pico-8 play session: hold ← + tap ❎

[t = 2 s] hold ← ~2s, tap ❎ ~4×
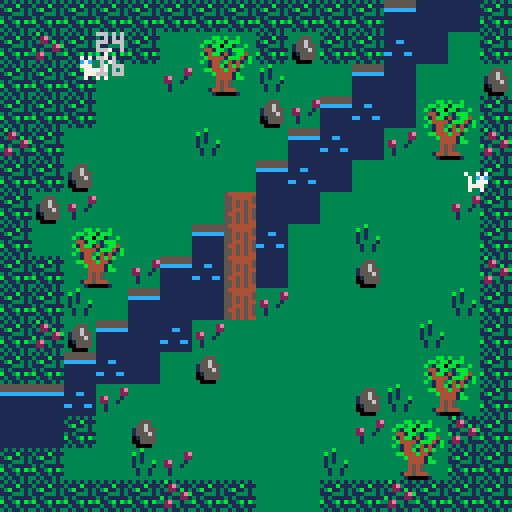

pico-8 cartridge
version 38
__lua__
--game loop
function _init()
	 map_setup()
	 make_player()
	 enemies={}
	 make_enemies()
	 kittens={}
	 make_kittens()
	 
end

function _update()
		move_player()
		update_camera()
		update_enemies()
		update_kittens()

end

function _draw()
	cls()
	draw_map()	
	draw_player()
 draw_enemies()
 draw_kittens()
	//collision(p,enemies[1])
	if collision(p, enemies[1]) then
	p.x=72
	p.y=132
	sfx(1)
	end
end
-->8
--map code
function map_setup()
	--map tile setting
	wall=0
	key=0
	anim1=3
	anim=4
	lose=6
	win=7
end

function draw_map()
	map(0,0,0,0,128,64)
end

function is_tile(tile_type,x,y)
	tile=mget(x/8,y/8)
	has_flag=fget(tile,tile_type)
	return has_flag
end

function can_move(x,y)
	return not is_tile(wall,x,y)
end

function update_camera()
	camx=flr(p.x/128)*16
	camy=flr(p.y/128)*16
	camera(camx*8,camy*8)
end
-->8
--player code

function make_player()
	p={}
	p.speed=3
	p.x=24
	p.y=16
	p.sprite=4
	p.keys=0
	p.life=1
end

function draw_player()
 if p.flip then
 				spr(p.sprite,p.x-4,p.y-4, 1, 1, true)
 else
  			spr(p.sprite,p.x-4,p.y-4)
	end
 
end

function move_player()
	newx=p.x
	newy=p.y
	
	if btn(⬅️) then
	 newx-=1
	 p.flip=true
		elseif btn(➡️) then
	 newx+=1
	 p.flip=false
		elseif btn(⬆️) then 
		newy-=1
		elseif btn(⬇️)then 
		newy+=1
		end
	
	if (can_move(newx,newy)) then
		p.x=mid(0,newx,127*8)
		p.y=mid(0,newy,63*8)
	else
		sfx(0)
	end
end
-->8
--enemies code
function make_enemies()
	new_enemy = {
		x = 40,
		y = 164,
		speed = 1,
		}
		add(enemies, new_enemy)
end


function update_enemies()
				for e in all(enemies) do
					e.x += e.speed
				if e.x >= 88 then
							e.speed = -1
							e.flip=true
				elseif e.x <= 40 then
											e.speed = 1
											e.flip=false
						end
			end
end

function draw_enemies()
		for e in all(enemies) do
	 if e.flip then
 				spr(48,e.x-4,e.y-4, 1, 1, true)
 	else
  			spr(48,e.x-4,e.y-4)
		end
	end
end


-->8
--collision

function collision(p,e)
	print(p.x, p.x, p.y-8)
	print(p.y)
	return not (p.x>e.x+8
		or p.y>e.y+8
  or e.x>p.x+8
 	or e.y>p.y+8)

	
//if collision(p,e) then
//	p.x=2
//	p.y=3
//	end
	//end
	end
-->8
--kittens
function make_kittens()
	new_kitten1={
		x=114,
		y=40,
		speed=3,
		kit=5
		}
		add(kittens, new_kitten1)
		new_kitten2={
		x=87,
		y=186,
		speed=3,
		kit=6
		}
		add(kittens, new_kitten2)
		new_kitten3={
		x=25,
		y=278,
		speed=3,
		kit=7
		}
		add(kittens, new_kitten3)
		new_kitten4={
		x=20,
		y=491,
		speed=3,
		kit=8
		}
		add(kittens, new_kitten4)
	end
	
function update_kittens()
				for k in all(kittens) do
				
					if collision(p, k) then
	 				k.x=p.x
	 				k.y=p.y
	 			
	 			end
				
			end
end

function draw_kittens()
	for k in all(kittens) do
		spr(k.kit,k.x,k.y)

	end
end
	
function move_kitten()
	
end
__gfx__
00000000333b33333333333333333333700000000000000000000000000000000000000000000000000000000000000000000000000000000000000000000000
000000003b3133333335553333333333070000000000000000000000000000000000000000000000000000000000000000000000000000000000000000000000
00700700313133333355653333333333070007070000000000000000000000000000000000000000000000000000000000000000000000000000000000000000
00077000313133b3315565533333333370000c7c0070070700600709009009090010010100000000000000000000000000000000000000000000000000000000
000770003133331331555653333333330700077700070c7c00070c7c0009059500010c1c00000000000000000000000000000000000000000000000000000000
00700700331331333015555333333333077777700007077700040777000909990001011100000000000000000000000000000000000000000000000000000000
00000000331331333005555333333333077777700007777000067460000999900001111000000000000000000000000000000000000000000000000000000000
00000000333333333300003333333333070700700007007000090070000900900001001000000000000000000000000000000000000000000000000000000000
11111111111111115444444455555555000000000000000000000000000000000000000000000000000000000000000000000000000000000000000000000000
11111111111111115544444555555555000000000000000000000000000000000000000000000000000000000000000000000000000000000000000000000000
11111111111cc11155454545cccccccc000000000000000000000000000000000000000000000000000000000000000000000000000000000000000000000000
11111111111111115545454411111111000000000000000000000000000000000000000000000000000000000000000000000000000000000000000000000000
11111111111111115544454511111111000000000000000000000000000000000000000000000000000000000000000000000000000000000000000000000000
11111111cc111cc15445454511111111000000000000000000000000000000000000000000000000000000000000000000000000000000000000000000000000
11111111111111115545454511111111000000000000000000000000000000000000000000000000000000000000000000000000000000000000000000000000
11111111111111115545454411111111000000000000000000000000000000000000000000000000000000000000000000000000000000000000000000000000
131313131b1313133333333333333333000000000000000000000000000000000000000000000000000000000000000000000000000000000000000000000000
3111b111312e311133333bb3b33b3333000000000000000000000000000000000000000000000000000000000000000000000000000000000000000000000000
13b1131313221b13333bb3bb1bbb3333000000000000000000000000000000000000000000000000000000000000000000000000000000000000000000000000
11133313111332eb33b31bb0bb133b33000000000000000000000000000000000000000000000000000000000000000000000000000000000000000000000000
31311111b1311221333441bb31bbb333000000000000000000000000000000000000000000000000000000000000000000000000000000000000000000000000
b113b1b332e3313333b14bb1413bb433000000000000000000000000000000000000000000000000000000000000000000000000000000000000000000000000
1311311112213111333b44441bbb41b3000000000000000000000000000000000000000000000000000000000000000000000000000000000000000000000000
313113133131131333b31443b41413b3000000000000000000000000000000000000000000000000000000000000000000000000000000000000000000000000
00000000333333333333144b14b4b333000000000000000000000000000000000000000000000000000000000000000000000000000000000000000000000000
000000003333332e333bb444b4413333000000000000000000000000000000000000000000000000000000000000000000000000000000000000000000000000
000007073333332233333b44441b3333000000000000000000000000000000000000000000000000000000000000000000000000000000000000000000000000
7990099932e3331333333344441bb333000000000000000000000000000000000000000000000000000000000000000000000000000000000000000000000000
79999757322331333333334545333333000000000000000000000000000000000000000000000000000000000000000000000000000000000000000000000000
00999990331333333333334545333333000000000000000000000000000000000000000000000000000000000000000000000000000000000000000000000000
00909090331333333333144544433333000000000000000000000000000000000000000000000000000000000000000000000000000000000000000000000000
00505050333333333333310000013333000000000000000000000000000000000000000000000000000000000000000000000000000000000000000000000000
00000000000000005454545400000000000000000000000000000000000000000000000000000000000000000000000000000000000000000000000000000000
00000000000000000000000000000000000000000000000000000000000000000000000000000000000000000000000000000000000000000000000000000000
00000000000000000000000000000000000000000000000000000000000000000000000000000000000000000000000000000000000000000000000000000000
00000000000000000000000000000000000000000000000000000000000000000000000000000000000000000000000000000000000000000000000000000000
00000000000000000000000000000000000000000000000000000000000000000000000000000000000000000000000000000000000000000000000000000000
00000000000000000000000000000000000000000000000000000000000000000000000000000000000000000000000000000000000000000000000000000000
00000000000000000000000000000000000000000000000000000000000000000000000000000000000000000000000000000000000000000000000000000000
00000000000000000000000000000000000000000000000000000000000000000000000000000000000000000000000000000000000000000000000000000000
00000000000000000000000000000000000000000000000000000000000000000000000000000000000000000000000000000000000000000000000000000000
00000000000000000000000000000000000000000000000000000000000000000000000000000000000000000000000000000000000000000000000000000000
00000000000000000000000000000000000000000000000000000000000000000000000000000000000000000000000000000000000000000000000000000000
00000000000000000000000000000000000000000000000000000000000000000000000000000000000000000000000000000000000000000000000000000000
00000000000000000000000000000000000000000000000000000000000000000000000000000000000000000000000000000000000000000000000000000000
00000000000000000000000000000000000000000000000000000000000000000000000000000000000000000000000000000000000000000000000000000000
00000000000000000000000000000000000000000000000000000000000000000000000000000000000000000000000000000000000000000000000000000000
00000000000000000000000000000000000000000000000000000000000000000000000000000000000000000000000000000000000000000000000000000000
00000000000000000000000000000000000000000000000000000000000000000000000000000000000000000000000000000000000000000000000000000000
00000000000000000000000000000000000000000000000000000000000000000000000000000000000000000000000000000000000000000000000000000000
00000000000000000000000000000000000000000000000000000000000000000000000000000000000000000000000000000000000000000000000000000000
00000000000000000000000000000000000000000000000000000000000000000000000000000000000000000000000000000000000000000000000000000000
00000000000000000000000000000000000000000000000000000000000000000000000000000000000000000000000000000000000000000000000000000000
00000000000000000000000000000000000000000000000000000000000000000000000000000000000000000000000000000000000000000000000000000000
00000000000000000000000000000000000000000000000000000000000000000000000000000000000000000000000000000000000000000000000000000000
00000000000000000000000000000000000000000000000000000000000000000000000000000000000000000000000000000000000000000000000000000000
00000000000000000000000000000000000000000000000000000000000000000000000000000000000000000000000000000000000000000000000000000000
00000000000000000000000000000000000000000000000000000000000000000000000000000000000000000000000000000000000000000000000000000000
00000000000000000000000000000000000000000000000000000000000000000000000000000000000000000000000000000000000000000000000000000000
00000000000000000000000000000000000000000000000000000000000000000000000000000000000000000000000000000000000000000000000000000000
00000000000000000000000000000000000000000000000000000000000000000000000000000000000000000000000000000000000000000000000000000000
00000000000000000000000000000000000000000000000000000000000000000000000000000000000000000000000000000000000000000000000000000000
00000000000000000000000000000000000000000000000000000000000000000000000000000000000000000000000000000000000000000000000000000000
00000000000000000000000000000000000000000000000000000000000000000000000000000000000000000000000000000000000000000000000000000000
02020202020202023030300202020202303030303030301030303030303030303030303030303131010101011101010101303030303030303030303030303030
30303030303030303030303030303030303030303030303030303030303030303030303030303030303030303030303030303030303030303030303030303030
02023030303030303030303030303002303030303030303030303030303030303030303030310101111111110101010130303030303030303030303030303030
30303030303030303030303030303030303030303030303030303030303030303030303030303030303030303030303030303030303030303030303030303030
02023030303030303030303030303002303030303030303030303030303030303030303131010101110101010101013030303020303030303030303030303030
30303030303030303030303030303030303030303030303030303030303030303030303030303030303030303030303030303030303030303030303030303030
02023030303030303030303030303002303030303030303030303030303030303031310101010101010101010101303030303030303030103030303030303030
30303030303030303030303030303030303030303030303030303030303030303030303030303030303030303030303030303030303030303030303030303030
02021030303030303030303030303002303010303030303030303030303031313101010101111101010101013030303030303030203030303030303030303030
30303030303030303030303030303030303030303030303030303030303030303030303030303030303030303030303030303030303030303030303030303030
02023030303030303030303030303002303030303030303030303030313101010101010101010101010102020202023030303030303030303030303030303030
30303030303030303030303030303030303030303030303030303030303030303030303030303030303030303030303030303030303030303030303030303030
02023030303030303030303030303002303030303030303030303131010101011101010101010111010202020230303030303030303030303030303030303030
30303030303030303030303030303030303030303030303030303030303030303030303030303030303030303030303030303030303030303030303030303030
02023030303030303030303030303002303030303030303131310101011101010101111101010130021202023030303030303030303030303030303030303030
30303030303030303030303030303030303030303030303030303030303030303030303030303030303030303030303030303030303030303030303030303030
02303030303030303030303030303002303030303131310101010111010101011101010101013030023002303030303030301030303030303030303030303030
30303030303030303030303030303030303030303030303030303030303030303030303030303030303030303030303030303030303030303030303030303030
02303030303030303030302121212102303031310101110101010101011101010101010130303030020230303030303030303030303030303030303030303030
30303030303030303030303030303030303030303030303030303030303030303030303030303030303030303030303030303030303030303030303030303030
02303030303030303030302121212131313101010101010101110101010101010101013030303002020202303030303030303030303030303030303030303030
30303030303030303030303030303030303030303030303030303030303030303030303030303030303030303030303030303030303030303030303030303030
02303030303030303131312121212101010101010101010101010101010101010130303030303002300230202030303030303030303030303030303030303030
30303030303030303030303030303030303030303030303030303030303030303030303030303030303030303030303030303030303030303030303030303030
02303031313131310101012121212101110101011111011101010101113030023030303030303002120220202030303030303030303030303030303030303030
30303030303030303030303030303030303030303030303030303030303030303030303030303030303030303030303030303030303030303030303030303030
31313101110101010101010121212121010101010111111101011130303030023030303030303002022020203030303030301030303030303030203030303030
30303030303030303030303030303030303030303030303030303030303030303030303030303030303030303030303030303030303030303030303030303030
11010101010101010101110121212121010101010101010101303030303030023030303030300202020220203030303030303030303030303020303030303030
30303030303030303030303030303030303030303030303030303030303030303030303030303030303030303030303030303030303030303030303030303030
01010101010111010101010121212121010101010101013030303030303030023030303030103002300230303030303030303030203030303030303030303030
30303030303030303030303030303030303030303030303030303030303030303030303030303030303030303030303030303030303030303030303030303030
01010101110101010101010121212121010101010130303030303030303030020230303030303002021202303030303030303030303030303030103030303030
30303030303030303030303030303030303030303030303030303030303030303030303030303030303030303030303030303030303030303030303030303030
01010101010101010111010101212121210101303030303030303030103030020230303030303030303030303030303002303030303030303030303030303030
30303030303030303030303030303030303030303030303030303030303030303030303030303030303030303030303030303030303030303030303030303030
01011111010111010101010101212121213030303030303030303030303030020202303030303030303030303030303002303030303030303030303030303030
30303030303030303030303030303030303030303030303030303030303030303030303030303030303030303030303030303030303030303030303030303030
01010101010101010130303030212121213030303030303030020202020230020202303030303030020230303030301002303030303030303030303030303030
30303030303030303030303030303030303030303030303030303030303030303030303030303030303030303030303030303030303030303030303030303030
01010230303030303030303030303002023030303030303030020202021230020202303030300202020230303030303002303030303030303010303030303030
30303030303030303030303030303030303030303030303030303030303030303030303030303030303030303030303030303030303030303030303030303030
02020202303030303030303030303002023030303030301030021202200202020202303030303030023030303030303002303030303030303030303030303030
30303030303030303030303030303030303030303030303030303030303030303030303030303030303030303030303030303030303030303030303030303030
02302002020230303030303030303002023030303030303030023030302030020230303030302030303030303030303002303030103030303030303030303030
30303030303030303030303030303030303030303030303030303030303030303030303030303030303030303030303030303030303030303030303030303030
02122020200230303030303030303002023030303030300202023020202030020230303030303030203020303030303002303030303030303030303030303030
30303030303030303030303030303030303030303030303030303030303030303030303030303030303030303030303030303030303030303030303030303030
02020220200202303030303030303030303030303030303030020230203030303030303030303030303030303030303030303030303030203030303030303030
30303030303030303030303030303030303030303030303030303030303030303030303030303030303030303030303030303030303030303030303030303030
02023002020202303030303030303030303030303030303030103030303030303030303030303030302030303030103030303030303030202020303030303030
30303030303030303030303030303030303030303030303030303030303030303030303030303030303030303030303030303030303030303030303030303030
02020202020230303030303030303002023030303030303030303030303030020230303030303030303030303030303002303030301030302020203010303030
30303030303030303030303030303030303030303030303030303030303030303030303030303030303030303030303030303030303030303030303030303030
02123012020230121030303030303002023030301030303030303030303030020230303030303030303030303030303002303030303002020220203030303030
30303030303030303030303030303030303030303030303030303030303030303030303030303030303030303030303030303030303030303030303030303030
02020202020202302030303030303002023030303030303030303030300202020230303030303030303030303030303002303030303030020202020230303030
30303030303030303030303030303030303030303030303030303030303030303030303030303030303030303030303030303030303030303030303030303030
02023002020202303030303030303002023030303030303030303030300202020230303030103030303030303030303002303030303030303030303030303030
30303030303030303030303030303030303030303030303030303030303030303030303030303030303030303030303030303030303030303030303030303030
02303030303030303030303030303002023002023030020230303030303030020230303030303030303030303030303002303030303030303030303030303030
30303030303030303030303030303030303030303030303030303030303030303030303030303030303030303030303030303030303030303030303030303030
02020202020202020202020202020202020202020202020202020202020202020202020202020202020202020202020202303030303030303030303030303030
30303030303030303030303030303030303030303030303030303030303030303030303030303030303030303030303030303030303030303030303030303030
__gff__
0000ff00010101010100000000000000ffff00ffff00000000000000000000000101ffff0000000000000000000000000000ffff00000000000000000000000000000000000000000000000000000000000000000000000000000000000000000000000000000000000000000000000000000000000000000000000000000000
0000000000000000000000000000000000000000000000000000000000000000000000000000000000000000000000000000000000000000000000000000000000000000000000000000000000000000000000000000000000000000000000000000000000000000000000000000000000000000000000000000000000000000
__map__
2020202020202020202020201310102020030303030303030303030303030303030303030303030303030303030303030303030303030303030303030303030303101010101010101010030303030303030303030303030303030303030303030303030303030303030303030303030303030303030303030303030303030303
2021202020032223200220201110032003030303030303030303030303030301030303030303030303030303030303030303030303030303030303030303030303101010111010111003030303030303030303030303030303030303030303030303030303030303030303030303030303030303030303030303030303030303
2020200303313233010303131003030203030303030303030303030303030303030303030303030303030303030303200303030303030303030303030301030313101010111010101003030303030303030303030303030303030303030303030303030303030303030303030303030303030303030303030303030303030303
2020200303030303023113111022232003030303030303030303030303030303030303030303010303030320202020200303030303030303010303030303030310101111111110100303030303030303030303030303030303030303030303030303030303030303030303030303030303030303030303030303030303030303
2120030303030103031311103132332103030303030103030303032002030303030303030303030303032020202020202020030303030303030303030303031310101110101010100303030303030303030303030303030303030303030303030303030303030303030303030303030303030303030303030303030303030303
2020020303030303131110030303032003010303030303030303202002020203030303030303030303032020212020202020030303030303030303030303131011101010101110030303030303030303030303030303030303030303030303030303030303030303030303030303030303030303030303030303030303030303
2002310303030312101003030303312003020303030303030303200303020203030303030303030303202021200202212020200303030303030303030313101010100310111010030303030303030303030303030303030303030303030303030303030303030303030303030303030303030303030303030303030303030303
2003222303031312110303010303032003030303030303030103030303030303030303030303030303202002020202202021200303030303030301031310111110100303111011030303030303030303030303030303030303030303030303030303030303030303030303030303030303030303030303030303030303030303
2020323331131112100303020303032103030303032003030303030303030301030303030103030303202021020202212120030303030303030303031010101010030303101110030303030303030303030303030303030303030303030303030303030303030303030303030303030303030303030303030303030303030303
2020010313101012310303030303012003030303030321030303030303030303030303030303030303202020202020210303030303010303030303131011101110030303111011030303030303030303030303030303030303030303030303030303030303030303030303030303030303030303030303030303030303030303
2021021310113103030303030301032003030303030303030303030303030303030303030303030320202020212003202103030303030303030303101010101003030303101110030303030303030303030303030303030303030303030303030303030303030303030303030303030303030303030303030303030303030303
2020131110030203030303030322232020030303030303030303030301030303030303030303030303030320200303202120030303030303030313111110110303030303101110030303030303030303030303030303030303030303030303030303030303030303030303030303030303030303030303030303030303030303
1313113103030303030303020132332020030303030303030303030303030303030303032003030303030303030303030321030303030303030310101010100303030303101010030303030303030303030303030303030303030303030303030303030303030303030303030303030303030303030303030303030303030303
1010200302030303030303312223212003030303030303030303030303030303030303030303030303030303030303030303030303030303031310111010030303030303111011030303030303030303030303030303030303030303030303030303030303030303030303030303030303030303030303030303030303030303
2020030301310303030301033233202003030303020303030303030303030303030303030103030303030303030303030303030303200303131011101003030303030303101110030303030303030303030303030303030303030303030303030303030303030303030303030303030303030303030303030303030303030303
2020202020212020030320202120202003010303030103020303030303030303030303030303030303030303030303030303030303200313101010100303030303030313101003030303030303030303030303030303030303030303030303030303030303030303030303030303030303030303030303030303030303030303
2021202020202020030320202120202003030303030320200303030301030303030303032120030303030303030301030303030320200310111110100303030303031311111003030303030303030303030303030303030303030303030303030303030303030303030303030303030303030303030303030303030303030303
2021202101222303030322230320212003030303030320030303030303030303030103032020030303030303030303030303032020031310101110030303031313131010110303030303030303030303030303030303030303030303030303030303030303030303030303030303030303030303030303030303030303030303
2020210103323303030132330103202003030303030203030303030303030303030303030303030303030303030303030303032103131010101003030303131011101110100303030303030303030303030303030303030303030303030303030303030303030303030303030303030303030303030303030303030303030303
2020012223030303030303032223032003030303030303030303030303030303030303030303010303030303030303030303202013111011101003030313101111111010030303030303030303030303030303030303030303030303030303030303030303030303030303030303030303030303030303030303030303030303
2022233233010331030303013233212003030303030303030303030303030303030303030303030303030303030303032020032010101010100303031310101010101003030303030303030303030303030303030303030303030303030303030303030303030303030303030303030303030303030303030303030303030303
2132330131030303030301030331032003030103030303030303030303030303030303030303020202030303030303202021200310111010030303131110111003030303030303030303030303030303030303030303030303030303030303030303030303030303030303030303030303030303030303030303030303030303
2001011313310303030303030303012003030303030303030303030303030303030303030303020202200303030303202020031310101110030313101010100303030303030303030303030303030303030303030303030303030303030303030303030303030303030303030303030303030303030303030303030303030303
2022231110030103033103032223032003030303030301030303030320010303030303030303020220200303030320202013131011101010131310101003030303030303030303030303030303030303030303030303030303030303030303030303030303030303030303030303030303030303030303030303030303030303
2032330122230303030122233233032003030303030303030303030303030303030301030302022020030303032021031310101011101010101010100303030303030303030303030303030303030303030303030303030303030303030303030303030303030303030303030303030303030303030303030303030303030303
2001222332333103030332330322232103030303030303030303030303030303030303030320202020030303032003131011101010101011101010030303030303030303030303030303030303030303030303030303030303030303030303030303030303030303030303030303030303030303030303030303030303030303
2020323331030303030303131332332003030303030303030303030303030303030303030303200303030303202013101010101110101010100303030303030303030303030303030303030303030303030303030303030303030303030303030303030303030303030303030303030303030303030303030303030303030303
2121010322230103030313111013202003030303010303030303030303030303030303030303030303030320201310101011101010101010030303030303030303030303030303030303030303030303030303030303030303030303030303030303030303030303030303030303030303030303030303030303030303030303
2120200132330303030310101110202003030303030303030103030303030303030303030303030303212020131011101010111010100303030303030303030303030303030303030303030303030303030303030303030303030303030303030303030303030303030303030303030303030303030303030303030303030303
2021202020012223310311111010212003032003030303030303030303030301030303030303030320200313111111101010101010030303030303030303030303030303030303030303030303030303030303030303030303030303030303030303030303030303030303030303030303030303030303030303030303030303
2020202120013233030320312101032003030303030303030303030302030320030303030303030303131310101011101010101003030303030303030303030303030303030303030303030303030303030303030303030303030303030303030303030303030303030303030303030303030303030303030303030303030303
2020202020202020030303202020202003030303030303030303030303030303030303030303030313101110101110111010030303030303030303030303030303030303030303030303030303030303030303030303030303030303030303030303030303030303030303030303030303030303030303030303030303030303
